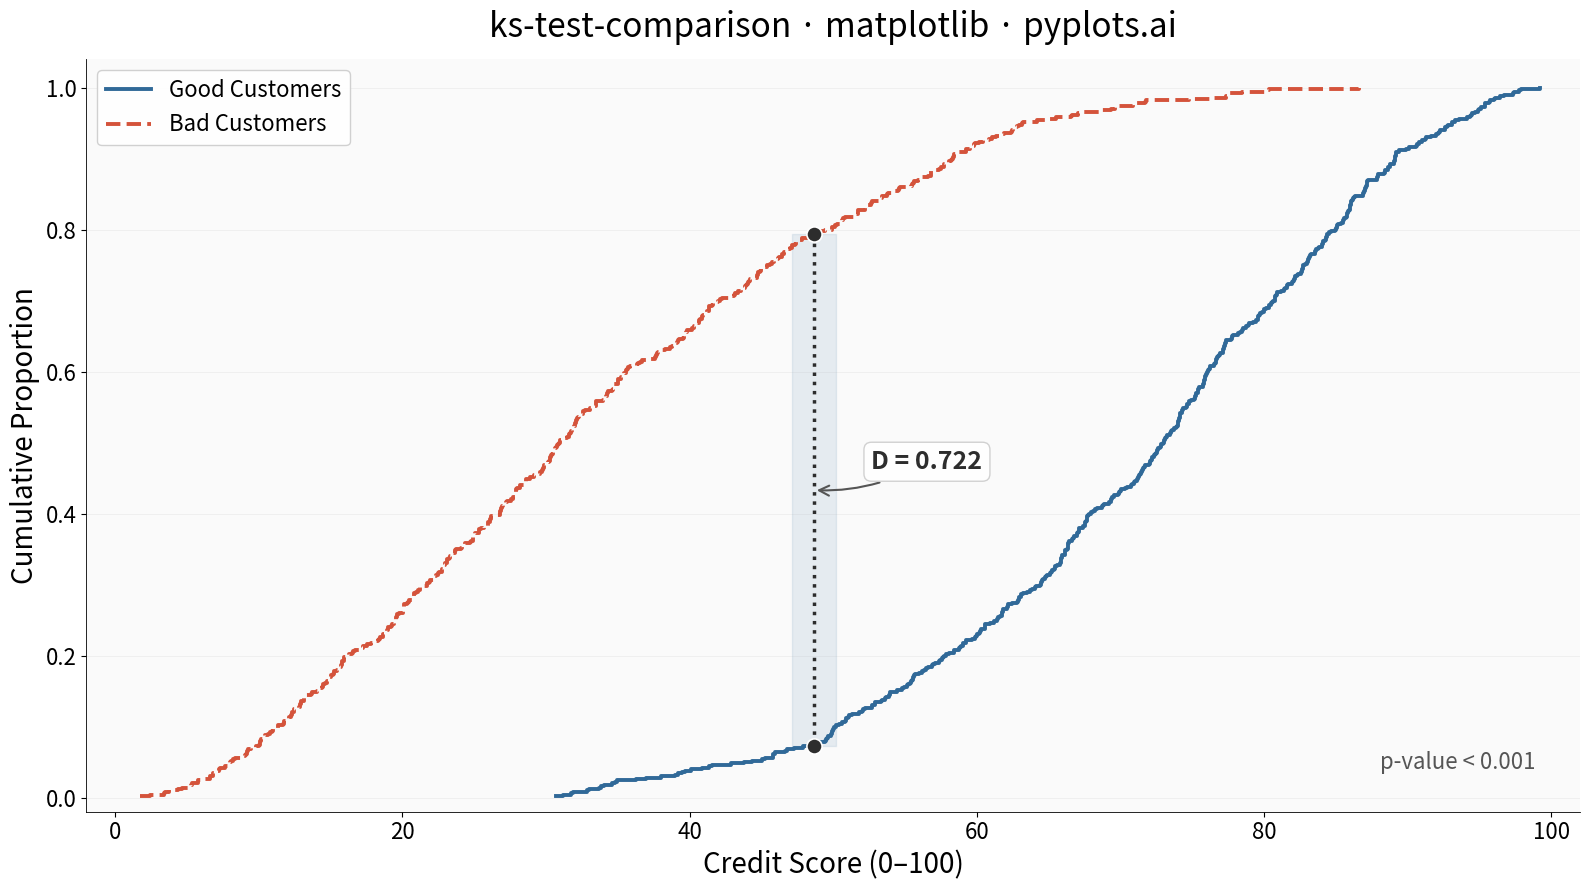

Source code (Python):
""" pyplots.ai
ks-test-comparison: Kolmogorov-Smirnov Plot for Distribution Comparison
Library: matplotlib 3.10.8 | Python 3.14.3
Quality: 85/100 | Created: 2026-02-17
"""

import matplotlib.pyplot as plt
import numpy as np
from scipy import stats


# Data
np.random.seed(42)
good_customers = np.random.beta(5, 2, 500) * 100
bad_customers = np.random.beta(2, 4, 500) * 100

# K-S test
ks_stat, p_value = stats.ks_2samp(good_customers, bad_customers)

# Compute ECDFs
good_sorted = np.sort(good_customers)
bad_sorted = np.sort(bad_customers)
good_ecdf = np.arange(1, len(good_sorted) + 1) / len(good_sorted)
bad_ecdf = np.arange(1, len(bad_sorted) + 1) / len(bad_sorted)

# Find maximum distance point
all_values = np.sort(np.concatenate([good_sorted, bad_sorted]))
good_cdf_at_all = np.searchsorted(good_sorted, all_values, side="right") / len(good_sorted)
bad_cdf_at_all = np.searchsorted(bad_sorted, all_values, side="right") / len(bad_sorted)
differences = np.abs(good_cdf_at_all - bad_cdf_at_all)
max_idx = np.argmax(differences)
max_x = all_values[max_idx]
max_y_good = good_cdf_at_all[max_idx]
max_y_bad = bad_cdf_at_all[max_idx]

# Plot
fig, ax = plt.subplots(figsize=(16, 9))

# ECDF step lines with distinct linestyles for colorblind accessibility
ax.step(
    good_sorted,
    good_ecdf,
    where="post",
    linewidth=2.8,
    color="#306998",
    label="Good Customers",
    linestyle="-",
    zorder=3,
)
ax.step(
    bad_sorted, bad_ecdf, where="post", linewidth=2.8, color="#D4533B", label="Bad Customers", linestyle="--", zorder=3
)

# Shaded region at maximum distance to emphasize the K-S gap
ax.fill_betweenx([max_y_bad, max_y_good], max_x - 1.5, max_x + 1.5, color="#306998", alpha=0.10, zorder=1)

# K-S distance line
ax.plot([max_x, max_x], [max_y_bad, max_y_good], color="#2D2D2D", linewidth=2.5, linestyle=":", zorder=5)
ax.scatter([max_x, max_x], [max_y_bad, max_y_good], color="#2D2D2D", s=120, zorder=6, edgecolors="white", linewidth=1.2)

# K-S statistic annotation — positioned close to the distance line
mid_y = (max_y_good + max_y_bad) / 2
ax.annotate(
    f"D = {ks_stat:.3f}",
    xy=(max_x, mid_y),
    xytext=(max_x + 4, mid_y + 0.04),
    fontsize=18,
    fontweight="bold",
    color="#2D2D2D",
    arrowprops={"arrowstyle": "->", "color": "#555555", "linewidth": 1.5, "connectionstyle": "arc3,rad=-0.15"},
    va="center",
    bbox={"boxstyle": "round,pad=0.3", "facecolor": "white", "edgecolor": "#CCCCCC", "alpha": 0.9},
)

# P-value text
p_text = "p-value < 0.001" if p_value < 0.001 else f"p-value = {p_value:.4f}"
ax.text(
    0.97,
    0.05,
    p_text,
    transform=ax.transAxes,
    fontsize=16,
    ha="right",
    va="bottom",
    color="#555555",
    fontstyle="italic",
)

# Style
ax.set_xlabel("Credit Score (0–100)", fontsize=20)
ax.set_ylabel("Cumulative Proportion", fontsize=20)
ax.set_title("ks-test-comparison · matplotlib · pyplots.ai", fontsize=24, fontweight="medium", pad=16)
ax.tick_params(axis="both", labelsize=16)
ax.set_ylim(-0.02, 1.04)
ax.set_xlim(-2, 102)
ax.legend(fontsize=16, loc="upper left", framealpha=0.9, edgecolor="#CCCCCC")
ax.spines["top"].set_visible(False)
ax.spines["right"].set_visible(False)
ax.spines["left"].set_linewidth(0.6)
ax.spines["bottom"].set_linewidth(0.6)
ax.yaxis.grid(True, alpha=0.15, linewidth=0.6, color="#AAAAAA")
ax.set_facecolor("#FAFAFA")

plt.tight_layout()
plt.savefig("plot.png", dpi=300, bbox_inches="tight")
